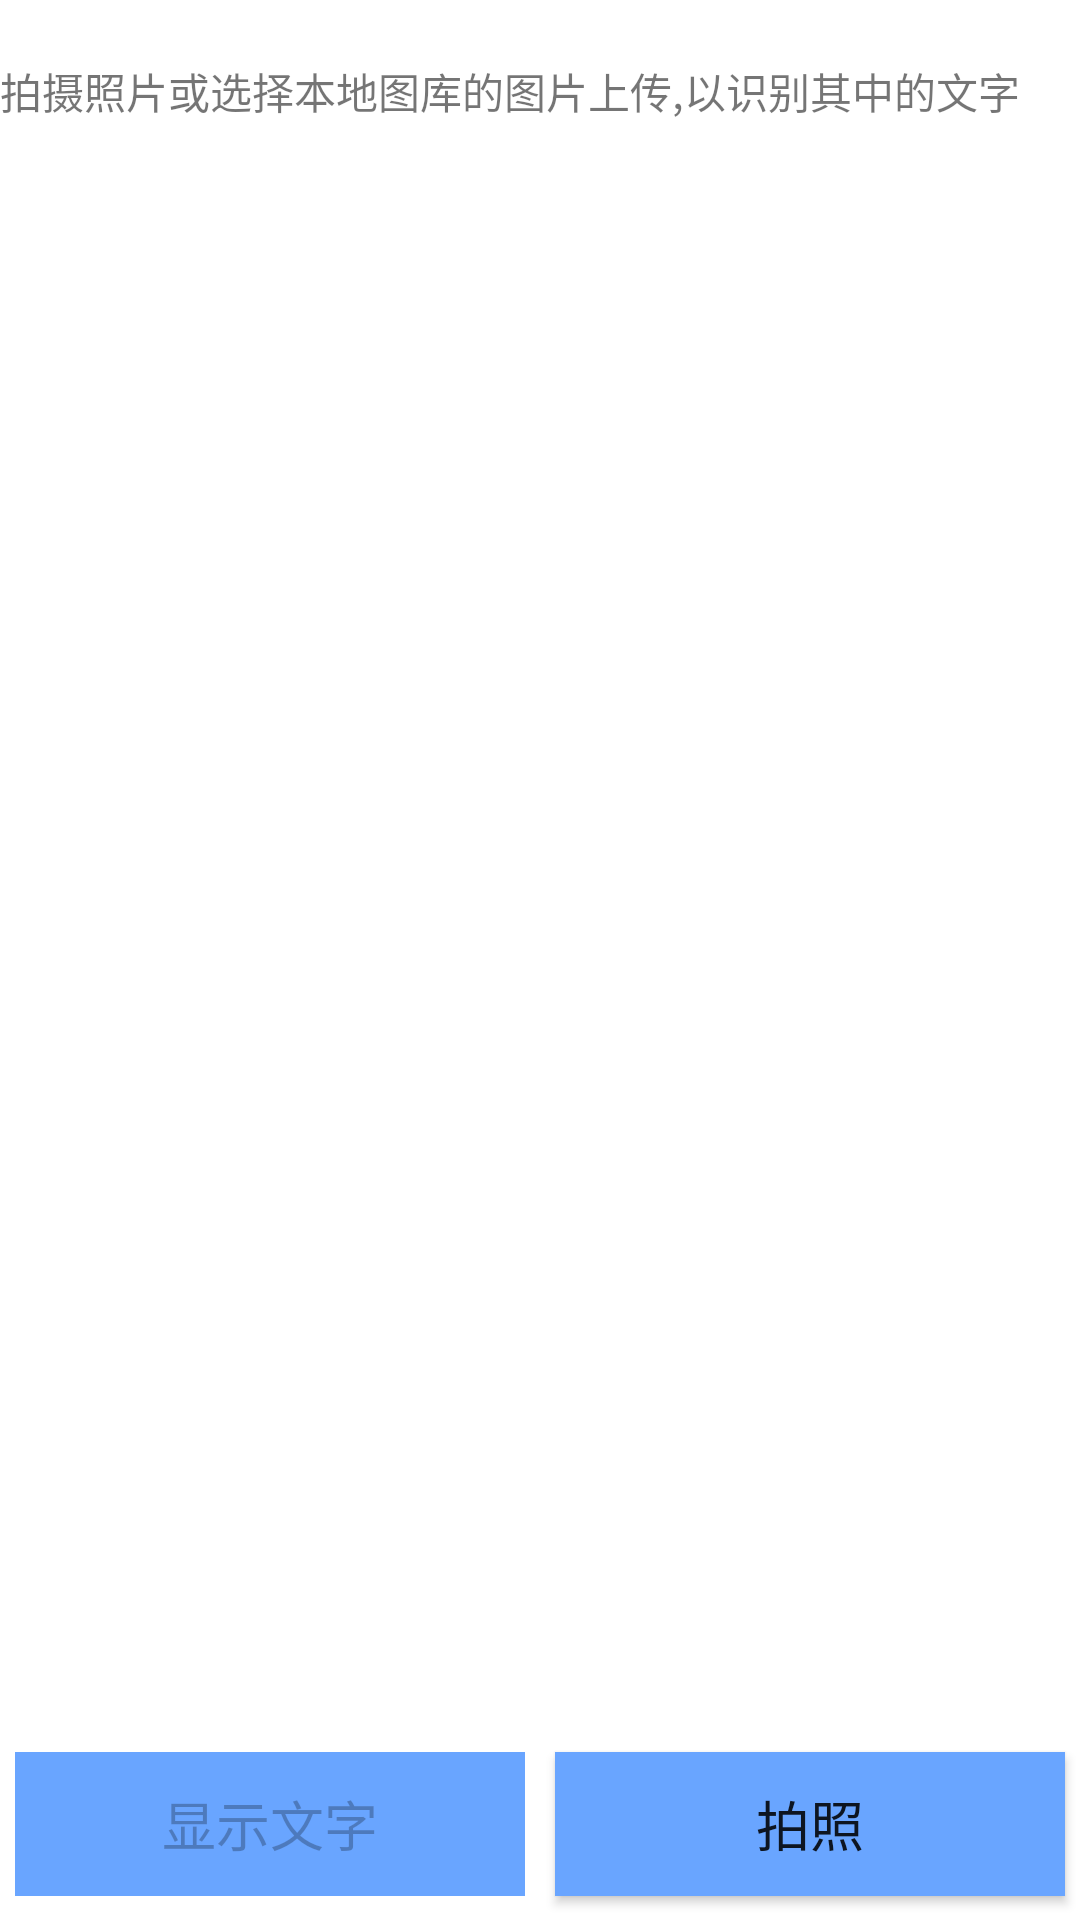

Layout XML and referenced resources for this Android screen:
<!-- AndroidManifest.xml: activity theme Theme.AppCompat.DayNight.NoActionBar -->
<!-- res/layout/activity_post_figure.xml -->
<?xml version="1.0" encoding="utf-8"?>
<RelativeLayout xmlns:android="http://schemas.android.com/apk/res/android"
    xmlns:app="http://schemas.android.com/apk/res-auto"
    xmlns:tools="http://schemas.android.com/tools"
    android:layout_width="match_parent"
    android:layout_height="match_parent"
    android:fitsSystemWindows="true"
    android:background="@color/white"
    tools:context=".PostFigureActivity">






    <TextView
        android:id="@+id/text_tips"
        android:layout_width="match_parent"
        android:layout_height="wrap_content"
        android:text="拍摄照片或选择本地图库的图片上传,以识别其中的文字"
        android:layout_marginTop="20dp"
        android:layout_marginBottom="10dp"
        android:layout_alignParentTop="true"
        />







    <LinearLayout
        android:id="@+id/ll_fig_word"
        android:layout_below="@id/text_tips"
        android:layout_above="@id/ll_btn_row"
        android:layout_width="match_parent"
        android:layout_height="match_parent"
        android:orientation="vertical">




        <ImageView
            android:id="@+id/iv_picture"
            android:layout_width="match_parent"
            android:layout_weight="1"
            android:layout_height="0dp"
            android:scaleType="fitCenter"
            android:layout_marginBottom="8dp"
            android:layout_marginTop="8dp" />

        <ScrollView
            android:id="@+id/sc_text_words"
            android:layout_width="wrap_content"
            android:layout_height="0dp"
            android:layout_weight="1">
            <TextView
                android:id="@+id/text_words"
                android:visibility="gone"
                android:layout_width="match_parent"
                android:layout_height="wrap_content" />
        </ScrollView>


    </LinearLayout>


    <LinearLayout
        android:id="@+id/ll_btn_row"
        android:layout_width="match_parent"
        android:layout_height="wrap_content"
        android:layout_alignParentBottom="true"
        android:orientation="horizontal">



        <Button
            android:background="@color/lightblue"
            android:id="@+id/bt_gen_cert"
            android:layout_weight="5"
            android:layout_width="0dp"
            android:layout_height="wrap_content"
            android:text="上传"
            android:visibility="gone"
            android:textSize="18sp"
            android:layout_marginLeft="5dp"
            android:layout_marginRight="5dp"
            android:layout_marginTop="8dp"
            android:layout_marginBottom="8dp"/>


        <Button
            android:background="@color/lightblue"
            android:id="@+id/bt_show_word"
            android:layout_weight="5"
            android:layout_width="0dp"
            android:layout_height="wrap_content"
            android:text="显示文字"
            android:enabled="false"
            android:textSize="18sp"
            android:layout_marginLeft="5dp"
            android:layout_marginRight="5dp"
            android:layout_marginTop="8dp"
            android:layout_marginBottom="8dp"/>

        <Button
            android:background="@color/lightblue"
            android:id="@+id/bt_take_photo"
            android:layout_weight="5"
            android:layout_width="0dp"
            android:layout_height="wrap_content"
            android:text="拍照"
            android:layout_marginTop="8dp"
            android:layout_marginBottom="8dp"
            android:layout_marginLeft="5dp"
            android:layout_marginRight="5dp"
            android:textSize="18sp"
            />




    </LinearLayout>





</RelativeLayout>
<!-- resources referenced by this layout -->
<resources>
  <color name="lightblue">#69a5ff</color>
  <color name="white">#ffffff</color>
</resources>
